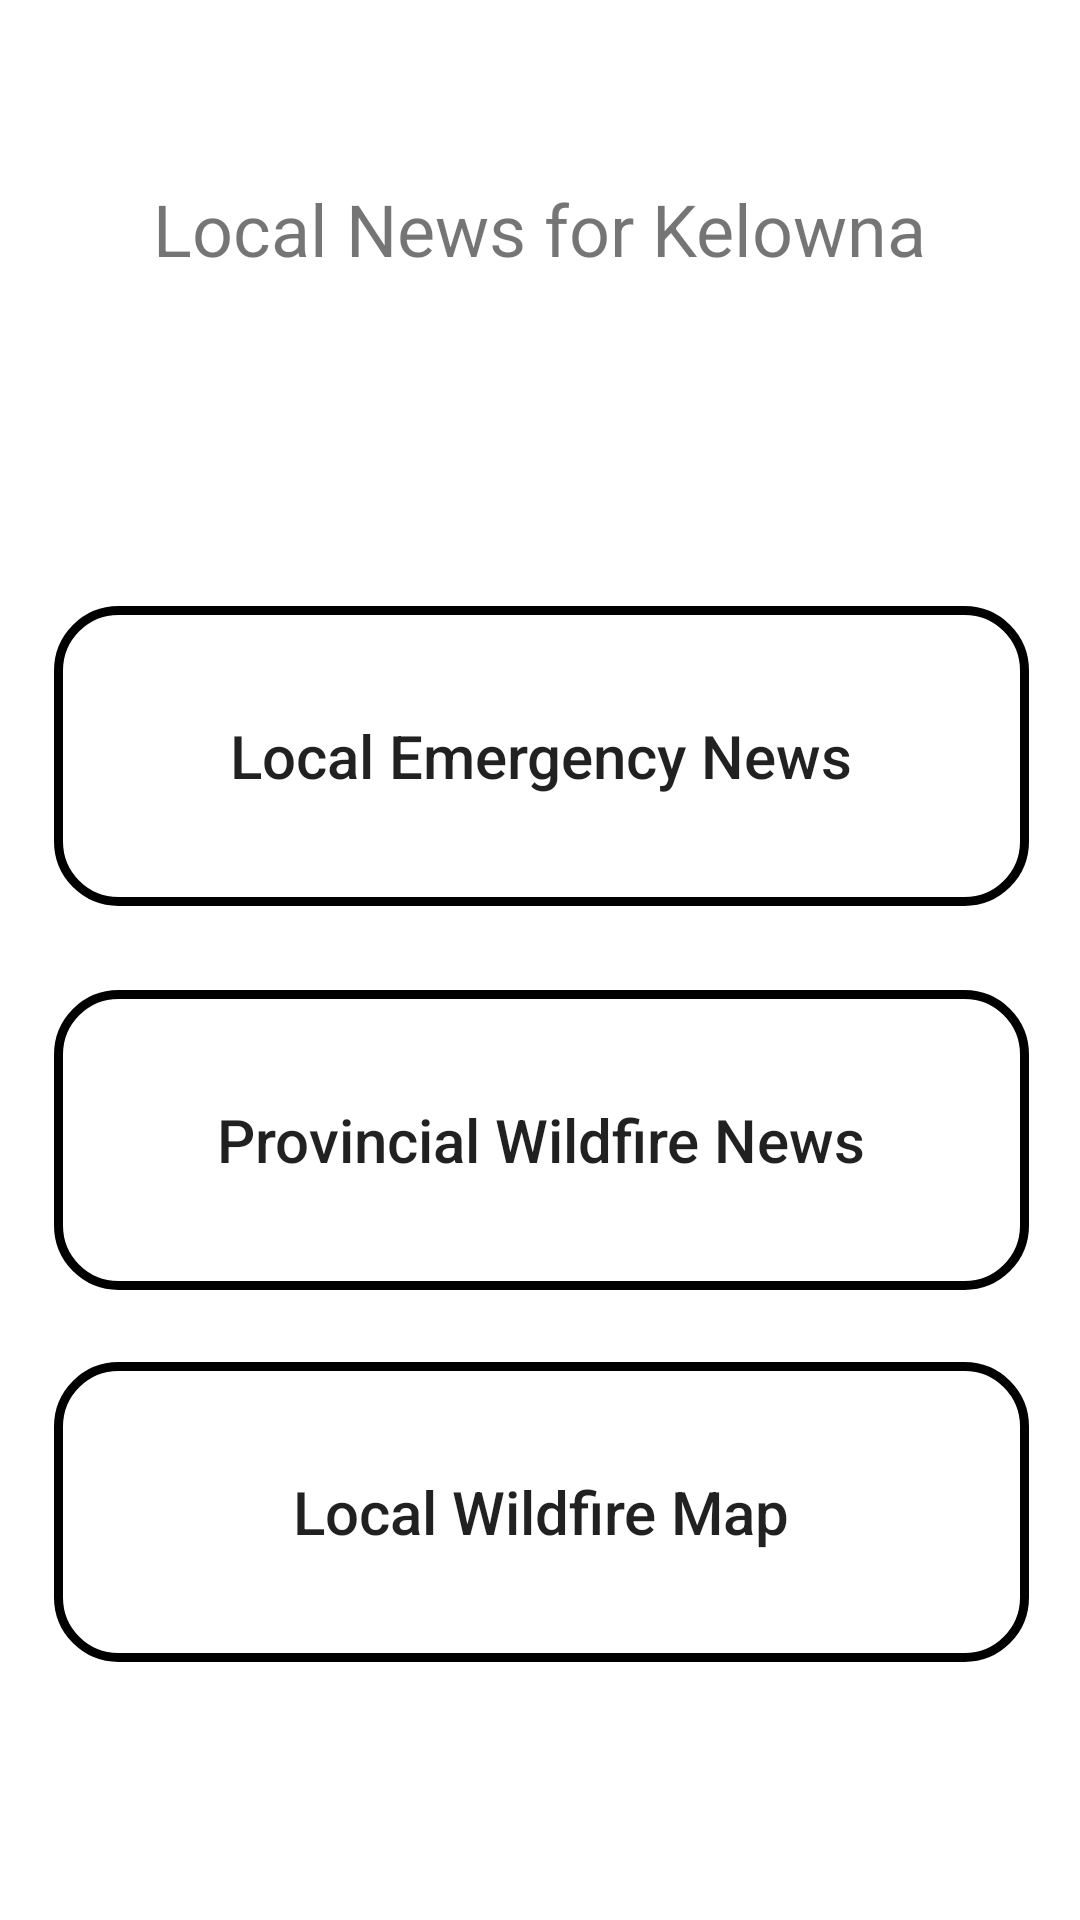

Reconstruct the res/layout file that produces this screen, plus the resources it refers to.
<!-- AndroidManifest.xml: application theme Theme.BilletBlaze -->
<!-- res/layout/fragment_news.xml -->
<?xml version="1.0" encoding="utf-8"?>
<androidx.constraintlayout.widget.ConstraintLayout xmlns:android="http://schemas.android.com/apk/res/android"
    xmlns:app="http://schemas.android.com/apk/res-auto"
    xmlns:tools="http://schemas.android.com/tools"
    android:layout_width="match_parent"
    android:layout_height="match_parent"
    tools:context=".ui.commsHub.NewsFragment" >

    <TextView
        android:id="@+id/newsHeaderTv"
        android:layout_width="306dp"
        android:layout_height="42dp"
        android:layout_marginTop="60dp"
        android:text="Local News for Kelowna"
        android:textAlignment="center"
        android:textSize="24sp"
        app:layout_constraintEnd_toEndOf="parent"
        app:layout_constraintHorizontal_bias="0.495"
        app:layout_constraintStart_toStartOf="parent"
        app:layout_constraintTop_toTopOf="parent" />

    <Button
        android:id="@+id/externalMapButton"
        android:layout_width="325dp"
        android:layout_height="100dp"
        android:layout_marginTop="24dp"
        android:background="@drawable/round_button"
        android:drawableTop="@drawable/baseline_map_24"
        android:text="Local Wildfire Map"
        android:textAllCaps="false"
        android:textSize="20sp"
        app:layout_constraintEnd_toEndOf="@+id/provincialButton"
        app:layout_constraintHorizontal_bias="0.0"
        app:layout_constraintStart_toStartOf="@+id/provincialButton"
        app:layout_constraintTop_toBottomOf="@+id/provincialButton" />

    <Button
        android:id="@+id/localNewsButton"
        android:layout_width="325dp"
        android:layout_height="100dp"
        android:layout_marginTop="100dp"
        android:background="@drawable/round_button"
        android:drawableTop="@drawable/baseline_newspaper_24"
        android:text="Local Emergency News"
        android:textAllCaps="false"
        android:textSize="20sp"
        app:layout_constraintEnd_toEndOf="@+id/newsHeaderTv"
        app:layout_constraintHorizontal_bias="0.473"
        app:layout_constraintStart_toStartOf="@+id/newsHeaderTv"
        app:layout_constraintTop_toBottomOf="@+id/newsHeaderTv" />

    <Button
        android:id="@+id/provincialButton"
        android:layout_width="325dp"
        android:layout_height="100dp"
        android:layout_marginTop="28dp"
        android:background="@drawable/round_button"
        android:drawableTop="@drawable/baseline_newspaper_24"
        android:text="Provincial Wildfire News"
        android:textAllCaps="false"
        android:textSize="20sp"
        app:layout_constraintEnd_toEndOf="@+id/localNewsButton"
        app:layout_constraintHorizontal_bias="0.0"
        app:layout_constraintStart_toStartOf="@+id/localNewsButton"
        app:layout_constraintTop_toBottomOf="@+id/localNewsButton" />


</androidx.constraintlayout.widget.ConstraintLayout>
<!-- resources referenced by this layout -->
<resources>
  <!-- drawable round_button (drawable) -->
  <shape xmlns:android="http://schemas.android.com/apk/res/android">
      <solid android:color="@android:color/transparent" />
      <stroke android:width="3dp" />
      <corners android:topLeftRadius="20dp" android:topRightRadius="20dp" android:bottomLeftRadius="20dp" android:bottomRightRadius="20dp"/>
  </shape>
  <style name="Theme.BilletBlaze" parent="Theme.MaterialComponents.DayNight.DarkActionBar">
          
          <item name="colorPrimary">@color/colorPrimary</item>
          <item name="colorPrimaryVariant">@color/colorPrimaryDark</item>
          <item name="colorOnPrimary">@color/black</item>
          
          <item name="colorSecondary">@color/teal_200</item>
          <item name="colorSecondaryVariant">@color/teal_700</item>
          <item name="colorOnSecondary">@color/black</item>
          
          <item name="android:statusBarColor">?attr/colorPrimaryVariant</item>
          
      </style>
  <color name="colorPrimary">#FFFF8C00</color>
  <color name="colorPrimaryDark">#FFFF4500</color>
  <color name="black">#FF000000</color>
  <color name="teal_200">#FFFF4500</color>
  <color name="teal_700">#FF018786</color>
</resources>
